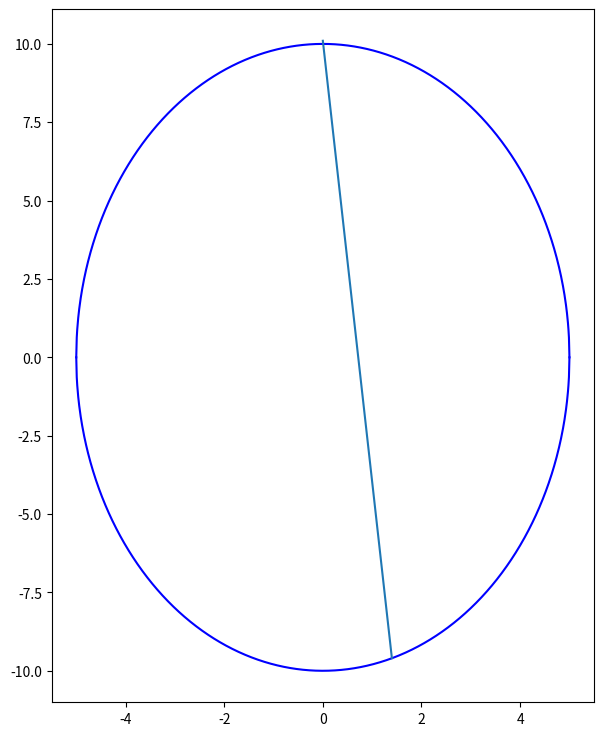

Generate this figure with matplotlib:
################################################################################
##Investigating multiple reflections of a laser beam
##Problem 144
##
##In laser physics, a "white cell" is a mirror system that
##acts as a delay line for the laser beam. The beam enters
##the cell, bounces around on the mirrors, and eventually works its way back out.
##
##The specific white cell we will be considering is an ellipse
##with the equation 4x^2 + y^2 = 100
##
##The section corresponding to −0.01 ≤ x ≤ +0.01 at the top is missing,
##allowing the light to enter and exit through the hole.
##
##The light beam in this problem starts at the point (0.0,10.1)
##just outside the white cell, and the beam first impacts the mirror at (1.4,-9.6).
##
##Each time the laser beam hits the surface of the ellipse, it follows
##the usual law of reflection "angle of incidence equals angle of reflection."
##That is, both the incident and reflected beams make the same angle with
##the normal line at the point of incidence.
##
##In the figure on the left, the red line shows the first two points of
##contact between the laser beam and the wall of the white cell; the blue
##line shows the line tangent to the ellipse at the point of incidence of
##the first bounce.
##
##The slope m of the tangent line at any point (x,y) of the given ellipse
##is: m = −4x/y
##
##The normal line is perpendicular to this tangent line at the point of incidence.
##
##The animation on the right shows the first 10 reflections of the beam.
##
##How many times does the beam hit the internal surface of the white cell
##before exiting?
################################################################################
from matplotlib import pyplot as plt
from math import sqrt, pi, cos, sin
from numpy import linspace
################################################################################
def draw_graph(x, y):
    plt.figure(figsize=(7,9))
    plt.plot(x, y,color='blue')
    plt.plot([0,1.4],[10.1,-9.6])
    plt.show()
################################################################################    
def create_plot_rect():
    deltaXs = linspace(-5,5,1000)
    deltaYs = [[sqrt(100 - 4*x**2),-sqrt(100 - 4*x**2)] for x in deltaXs]
    draw_graph(deltaXs,deltaYs)
################################################################################
def create_plot_polar():
    delta_theta = linspace(0,2*pi,1000)
    delta_r = [10/sqrt(4*cos(theta)**2 + sin(theta)**2) for theta in delta_theta]
    deltaXs = []
    deltaYs = []
    for i in range(len(delta_theta)):
        deltaXs.append(delta_r[i]*cos(delta_theta[i]))
        deltaYs.append(delta_r[i]*sin(delta_theta[i]))
    draw_graph(deltaXs,deltaYs)                
################################################################################
create_plot_rect()
################################################################################
#solution: 
################################################################################
